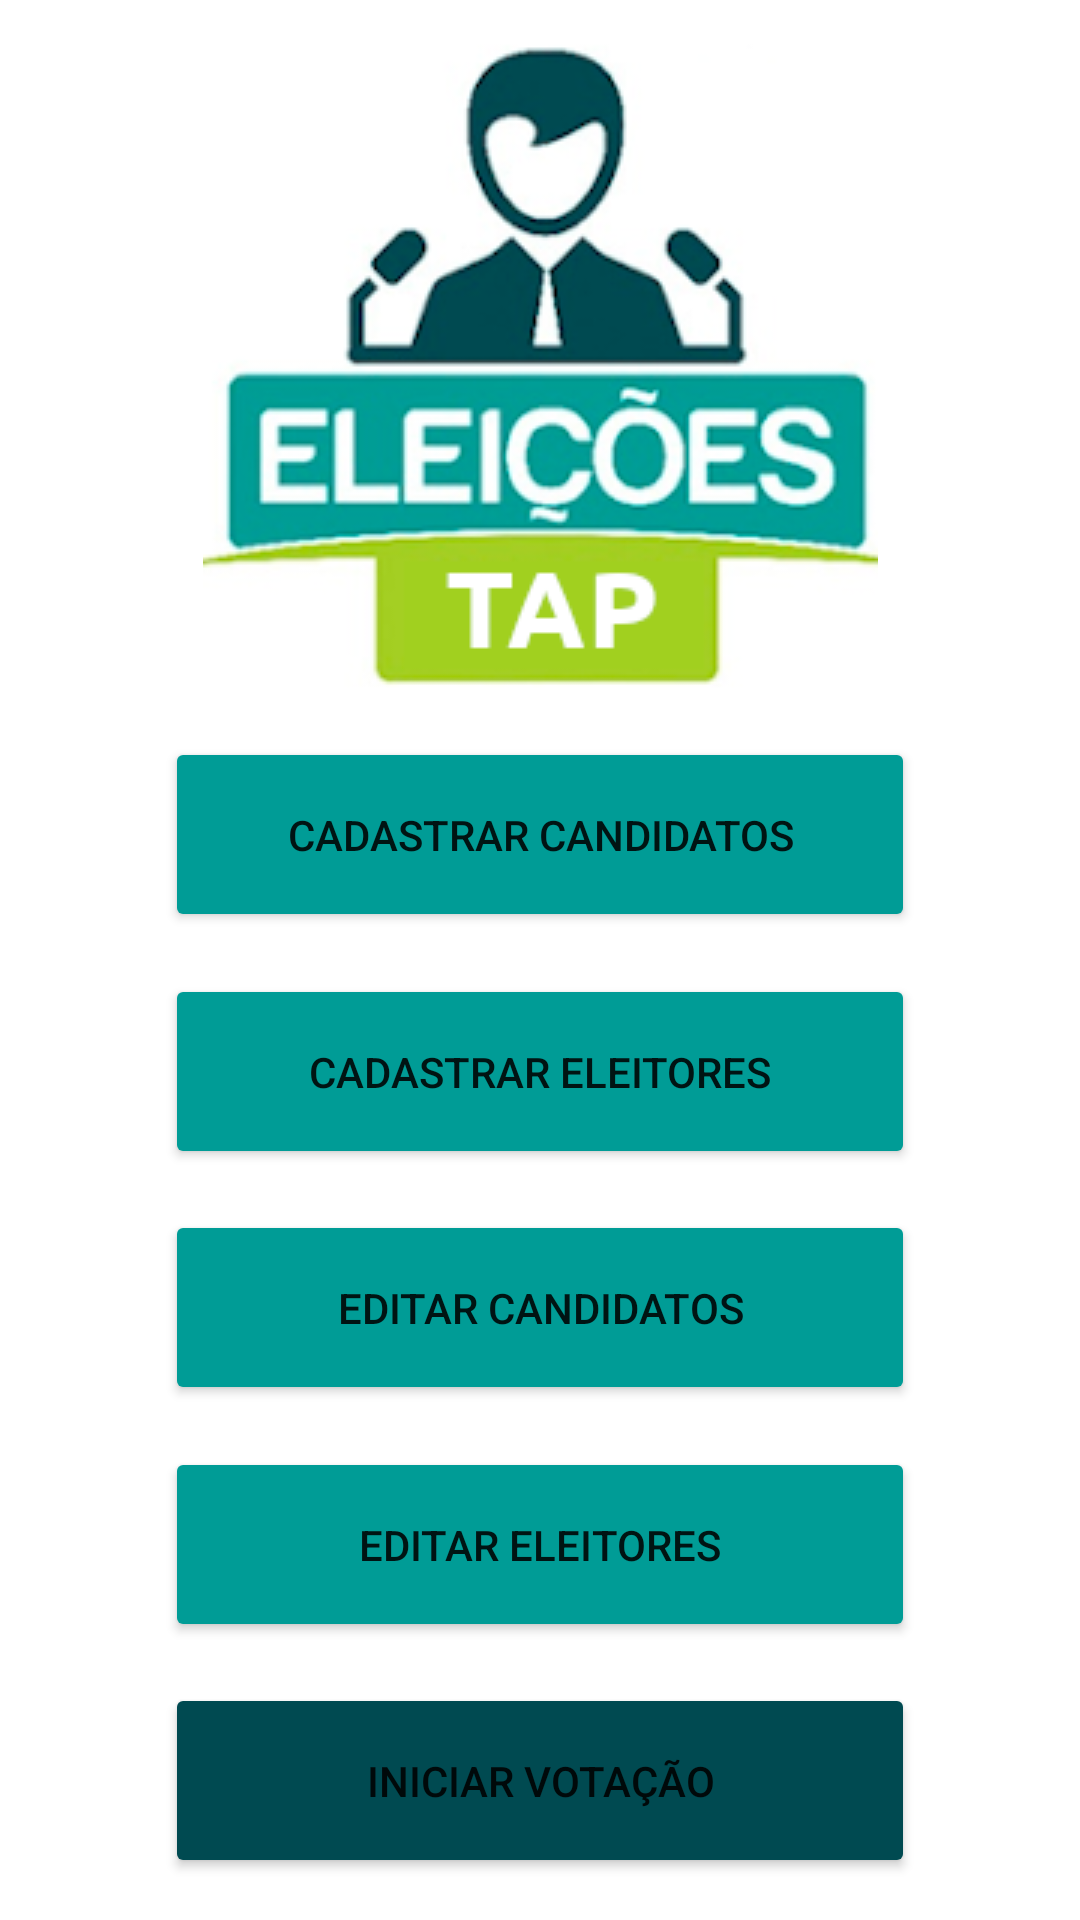

Android layout source for this screen:
<!-- AndroidManifest.xml: application theme Theme.TrabalhoTAP -->
<!-- res/layout/activity_menu.xml -->
<?xml version="1.0" encoding="utf-8"?>
<androidx.constraintlayout.widget.ConstraintLayout xmlns:android="http://schemas.android.com/apk/res/android"
    xmlns:app="http://schemas.android.com/apk/res-auto"
    xmlns:tools="http://schemas.android.com/tools"
    android:layout_width="match_parent"
    android:layout_height="match_parent"
    tools:context=".MenuActivity">

    <Button
        android:id="@+id/button5"
        android:layout_width="wrap_content"
        android:layout_height="wrap_content"
        android:width="250sp"
        android:height="65sp"
        android:backgroundTint="#004A51"
        android:text="Iniciar Votação"
        android:textSize="14sp"
        app:layout_constraintBottom_toBottomOf="parent"
        app:layout_constraintEnd_toEndOf="parent"
        app:layout_constraintHorizontal_bias="0.5"
        app:layout_constraintStart_toStartOf="parent"
        app:layout_constraintTop_toBottomOf="@+id/button4" />

    <Button
        android:id="@+id/button4"
        android:layout_width="wrap_content"
        android:layout_height="wrap_content"
        android:width="250sp"
        android:height="65sp"
        android:backgroundTint="#009C96"
        android:text="Editar Eleitores"
        android:textSize="14sp"
        app:layout_constraintBottom_toTopOf="@+id/button5"
        app:layout_constraintEnd_toEndOf="parent"
        app:layout_constraintHorizontal_bias="0.5"
        app:layout_constraintStart_toStartOf="parent"
        app:layout_constraintTop_toBottomOf="@+id/button3" />

    <Button
        android:id="@+id/button3"
        android:layout_width="wrap_content"
        android:layout_height="wrap_content"
        android:width="250sp"
        android:height="65sp"
        android:backgroundTint="#009C96"
        android:text="Editar Candidatos"
        android:textSize="14sp"
        app:layout_constraintBottom_toTopOf="@+id/button4"
        app:layout_constraintEnd_toEndOf="parent"
        app:layout_constraintHorizontal_bias="0.5"
        app:layout_constraintStart_toStartOf="parent"
        app:layout_constraintTop_toBottomOf="@+id/button" />

    <Button
        android:id="@+id/button2"
        android:layout_width="wrap_content"
        android:layout_height="wrap_content"
        android:width="250sp"
        android:height="65sp"
        android:backgroundTint="#009C96"
        android:text="Cadastrar Candidatos"
        android:textSize="14sp"
        app:layout_constraintBottom_toTopOf="@+id/button"
        app:layout_constraintEnd_toEndOf="parent"
        app:layout_constraintHorizontal_bias="0.5"
        app:layout_constraintStart_toStartOf="parent"
        app:layout_constraintTop_toBottomOf="@+id/imageView" />

    <Button
        android:id="@+id/button"
        android:layout_width="wrap_content"
        android:layout_height="wrap_content"
        android:width="250sp"
        android:height="65sp"
        android:backgroundTint="#009C96"
        android:text="Cadastrar Eleitores"
        android:textSize="14sp"
        app:layout_constraintBottom_toTopOf="@+id/button3"
        app:layout_constraintEnd_toEndOf="parent"
        app:layout_constraintHorizontal_bias="0.5"
        app:layout_constraintStart_toStartOf="parent"
        app:layout_constraintTop_toBottomOf="@+id/button2" />

    <ImageView
        android:id="@+id/imageView"
        android:layout_width="wrap_content"
        android:layout_height="wrap_content"
        app:layout_constraintBottom_toTopOf="@+id/button2"
        app:layout_constraintEnd_toEndOf="parent"
        app:layout_constraintHorizontal_bias="0.5"
        app:layout_constraintStart_toStartOf="parent"
        app:layout_constraintTop_toTopOf="parent"
        app:srcCompat="@drawable/logo" />
</androidx.constraintlayout.widget.ConstraintLayout>
<!-- resources referenced by this layout -->
<resources>
  <!-- drawable logo: png bitmap (drawable, 41128 bytes) -->
  <style name="Theme.TrabalhoTAP" parent="Theme.MaterialComponents.DayNight.DarkActionBar">
          
          <item name="colorPrimary">@color/purple_500</item>
          <item name="colorPrimaryVariant">@color/purple_700</item>
          <item name="colorOnPrimary">@color/white</item>
          
          <item name="colorSecondary">@color/teal_200</item>
          <item name="colorSecondaryVariant">@color/teal_700</item>
          <item name="colorOnSecondary">@color/black</item>
          
          <item name="android:statusBarColor" tools:targetApi="l">?attr/colorPrimaryVariant</item>
          
      </style>
  <!-- not gathered from this repository: default colours our renderer supplied (Android Studio template values) -->
  <color name="purple_500">#FF6200EE</color>
  <color name="purple_700">#FF3700B3</color>
  <color name="teal_200">#FF03DAC5</color>
  <color name="teal_700">#FF018786</color>
  <color name="black">#FF000000</color>
  <color name="white">#FFFFFFFF</color>
</resources>
